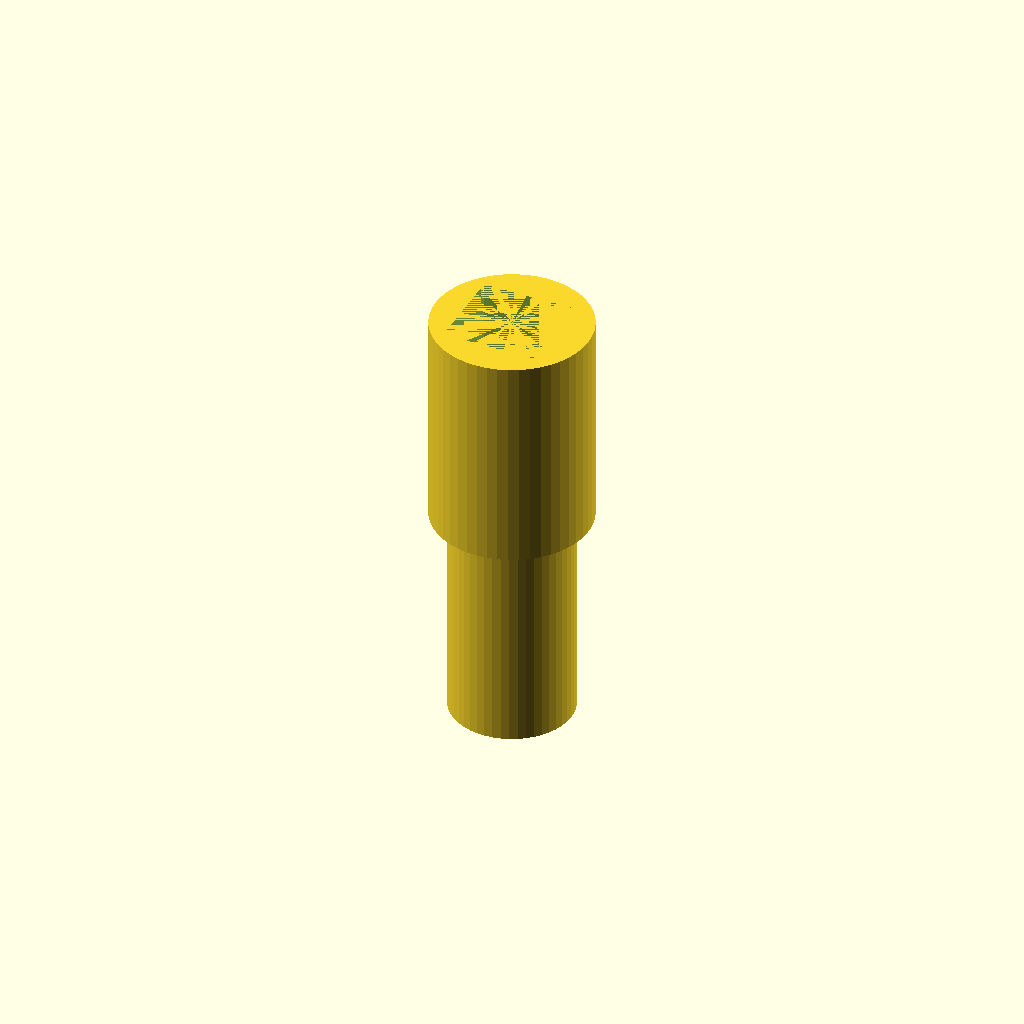
Cell 1: the model at its default parameters.
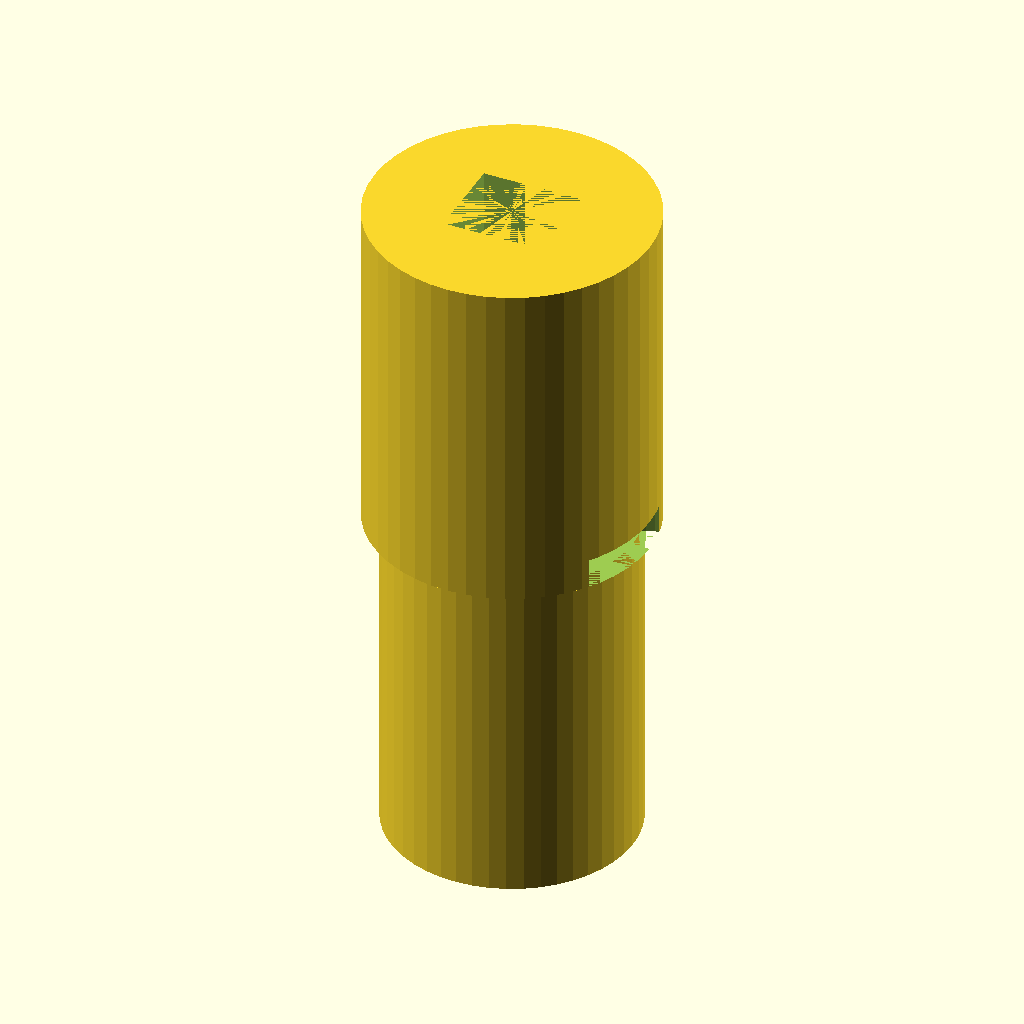
Cell 2 — rod_d set to 25.4, the other parameters unchanged.
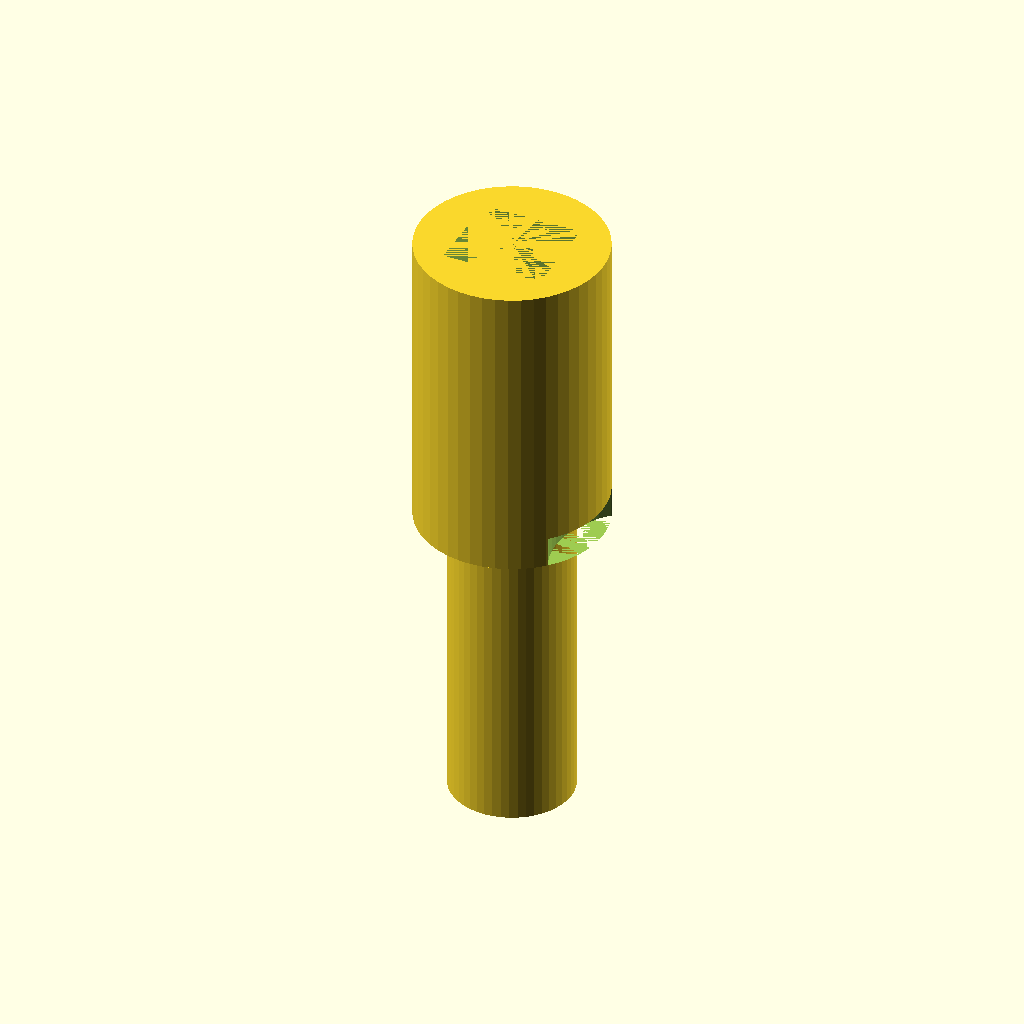
Cell 3 — wall set to 6, the other parameters unchanged.
All cells are drawn from one camera (rotation 55°, 0°, 25°, orthographic, colour scheme Cornfield), so only the parameter changes between them.
OpenSCAD source file bench/results/ft-scad/code/scadcoder/rod_tubing_clip_s0_a1.scad:
// Snap-on tube clip for a lab stand rod, printed flat with a Z height of 10 mm.
// Snaps onto a round rod (e.g. a 12.7 mm lab stand rod) and a tube (e.g. a 6 mm id
// tube) next to each other. NOVEL general part.
//

rod_d   = 12.7;
wall    = 3;
tubing_d= 6;
tubing_h= 3;
bridge_w= 6;
opening_w = 10;

$fn = 48;

ring_o  = rod_d + wall;
ring_i  = rod_d - 0.5;                 // slightly smaller than the rod for a better grip
tube_o  = tubing_d + 2 * wall;

difference() {
    union() {
        cylinder(h = ring_o + 2 * wall, d = ring_o);              // ring: outer band around the rod
        translate([0, 0, -ring_o - 2 * wall]) cylinder(h = ring_o + 2 * wall, d = ring_i);
    }
    translate([-opening_w / 2, -4.5, 0]) cube([opening_w, 9, ring_o + 2 * wall]);                 // snap opening: remove X < 0 and -5 < y < 5
    translate([15 - 0.01, -3, 0]) cylinder(h = tubing_h, d = tube_o);                        // tube ring: band around the tube
    translate([15 + bridge_w / 2, -3, 0]) cube([bridge_w, 6, ring_o + 2 * wall]);                   // bridge between the two rings
}
Customizer parameters (derived from the source; name, type, default, range or options):
rod_d: number, default 12.7
wall: number, default 3
tubing_d: number, default 6
tubing_h: number, default 3
bridge_w: number, default 6
opening_w: number, default 10
